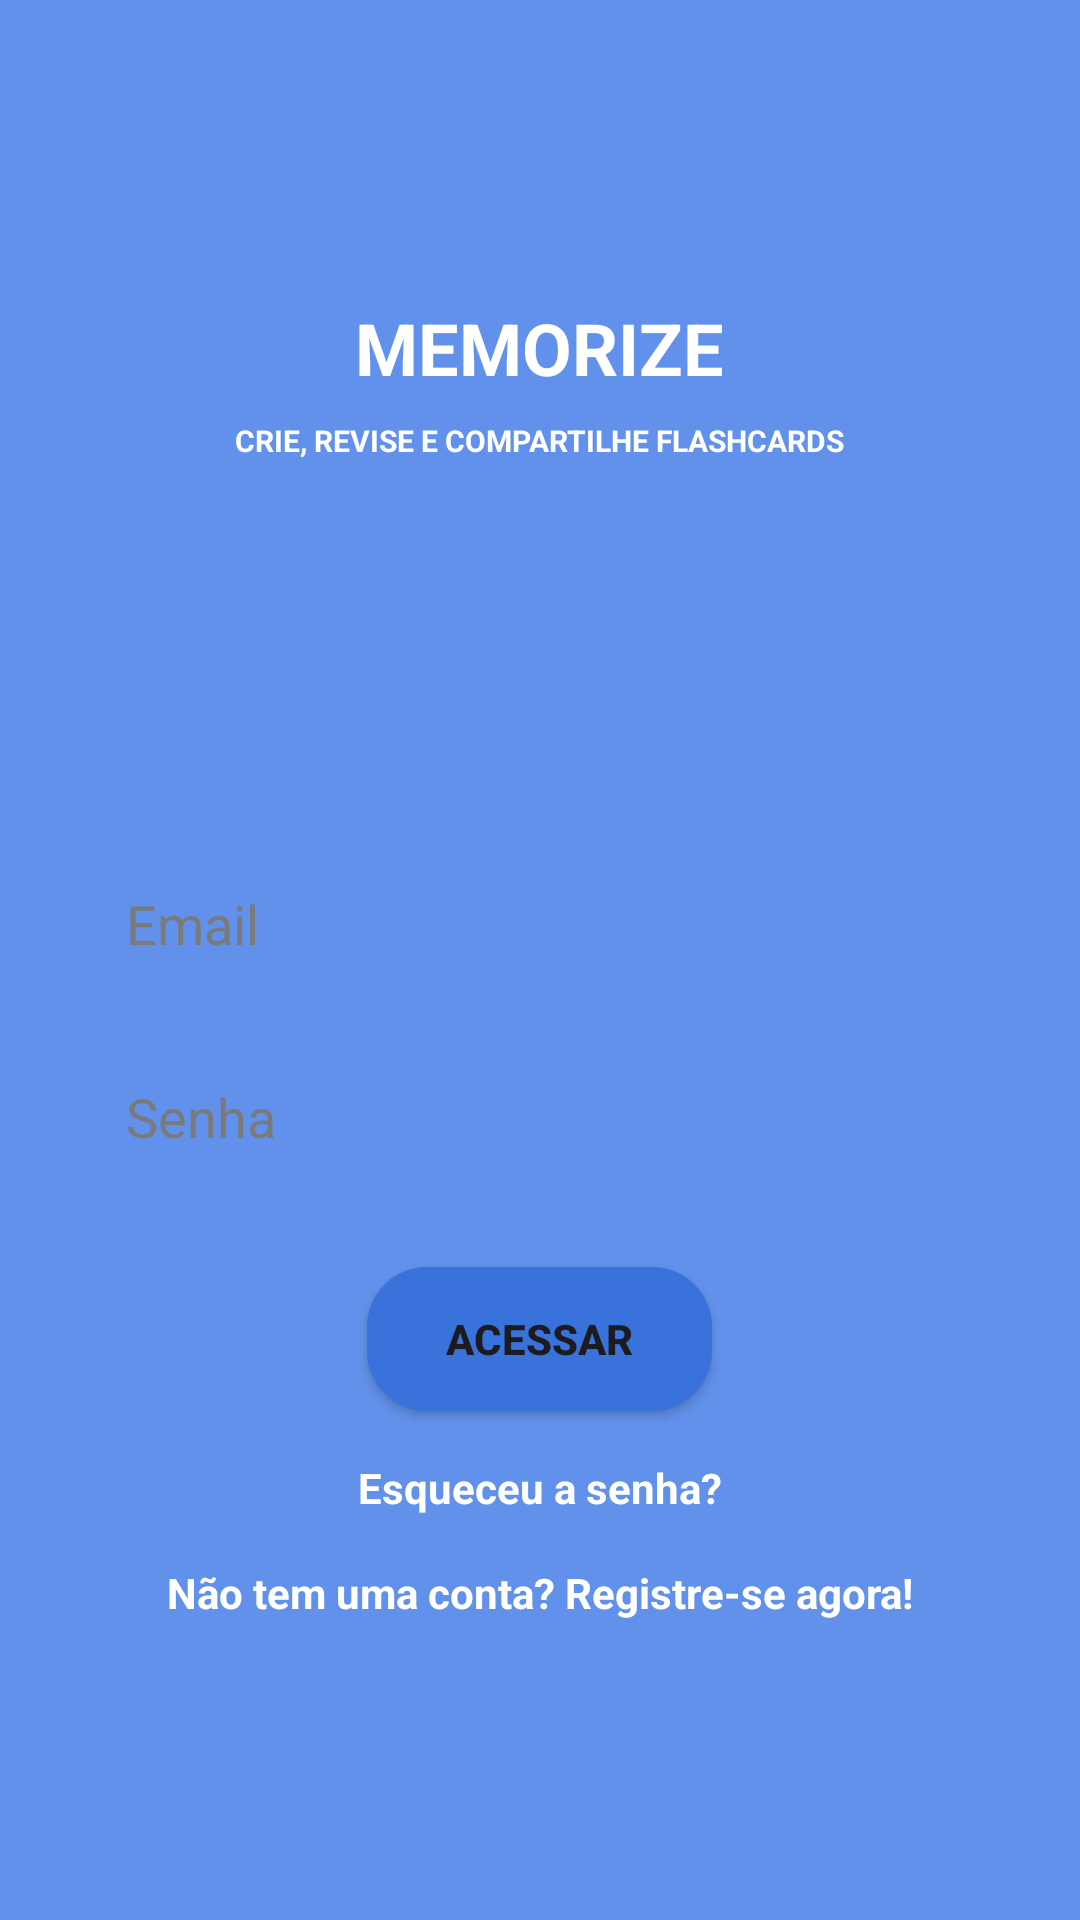

Android layout source for this screen:
<!-- AndroidManifest.xml: application theme Theme.MemorizeFlashcardApp -->
<!-- res/layout/activity_login.xml -->
<?xml version="1.0" encoding="utf-8"?>
<LinearLayout xmlns:android="http://schemas.android.com/apk/res/android"
    xmlns:tools="http://schemas.android.com/tools"
    android:layout_width="match_parent"
    android:layout_height="match_parent"
    xmlns:app="http://schemas.android.com/apk/res-auto"
    android:orientation="vertical"
    android:gravity="center"
    android:padding="16dp"
    android:background="@color/blueBgAuth"
    tools:context=".view.LoginActivity">

    <TextView
        android:layout_width="wrap_content"
        android:layout_height="wrap_content"
        android:text="MEMORIZE"
        android:textSize="24sp"
        android:textStyle="bold"
        android:textColor="@color/white"
        android:layout_marginBottom="8dp"/>

    <TextView
        android:layout_width="wrap_content"
        android:layout_height="wrap_content"
        android:text="CRIE, REVISE E COMPARTILHE FLASHCARDS"
        android:textSize="10sp"
        android:textStyle="bold"
        android:textColor="@color/white"
        android:layout_marginBottom="130dp"/>

    <EditText
        android:id="@+id/edit_text_email_login"
        android:layout_width="300dp"
        android:layout_height="wrap_content"
        android:hint="Email"
        android:textColorHint="@color/grayTxtAuth"
        android:background="@drawable/btn_arredondado"
        android:padding="12dp"
        android:inputType="textEmailAddress"
        android:layout_marginBottom="16dp"/>

    <EditText
        android:id="@+id/edit_text_senha_login"
        android:layout_width="300dp"
        android:layout_height="wrap_content"
        android:hint="Senha"
        android:textColorHint="@color/grayTxtAuth"
        android:background="@drawable/btn_arredondado"
        android:padding="12dp"
        android:inputType="textPassword"
        android:layout_marginBottom="16dp"/>

    <Button
        android:id="@+id/btn_login"
        android:layout_width="115dp"
        android:layout_height="wrap_content"
        android:layout_marginTop="10dp"
        android:background="@drawable/btn_arredondado_blue"
        android:text="Acessar"
        android:textStyle="bold"
        app:backgroundTint="@null"/>

    <TextView
        android:id="@+id/text_view_esqueci_senha"
        android:layout_width="wrap_content"
        android:layout_height="wrap_content"
        android:text="Esqueceu a senha?"
        android:layout_marginTop="16dp"
        android:clickable="true"
        android:focusable="true"
        android:textColor="@color/white"
        android:textStyle="bold"/>

    <TextView
        android:id="@+id/text_view_registrar_agora"
        android:layout_width="wrap_content"
        android:layout_height="wrap_content"
        android:text="Não tem uma conta? Registre-se agora!"
        android:layout_marginTop="16dp"
        android:clickable="true"
        android:focusable="true"
        android:textColor="@color/white"
        android:textStyle="bold"/>

    <ProgressBar
        android:id="@+id/progress_bar_login"
        android:layout_width="wrap_content"
        android:layout_height="wrap_content"
        android:layout_marginTop="16dp"
        android:visibility="gone"/>

</LinearLayout>
<!-- resources referenced by this layout -->
<resources>
  <color name="blueBgAuth">#6191EA</color>
  <color name="grayTxtAuth">#7A7A7A</color>
  <color name="white">#FFFFFFFF</color>
  <!-- drawable btn_arredondado_blue (drawable) -->
  <?xml version="1.0" encoding="utf-8"?>
  <shape xmlns:android="http://schemas.android.com/apk/res/android"
      android:shape="rectangle">
  
      <solid android:color="@color/blueBtnAuth" />
  
      <corners android:radius="20dp" />
  
  </shape>
  <style name="Theme.MemorizeFlashcardApp" parent="Base.Theme.MemorizeFlashcardApp" />
  <color name="blueBtnAuth">#3972DB</color>
  <style name="Base.Theme.MemorizeFlashcardApp" parent="Theme.Material3.DayNight.NoActionBar">
          
          
      </style>
</resources>
